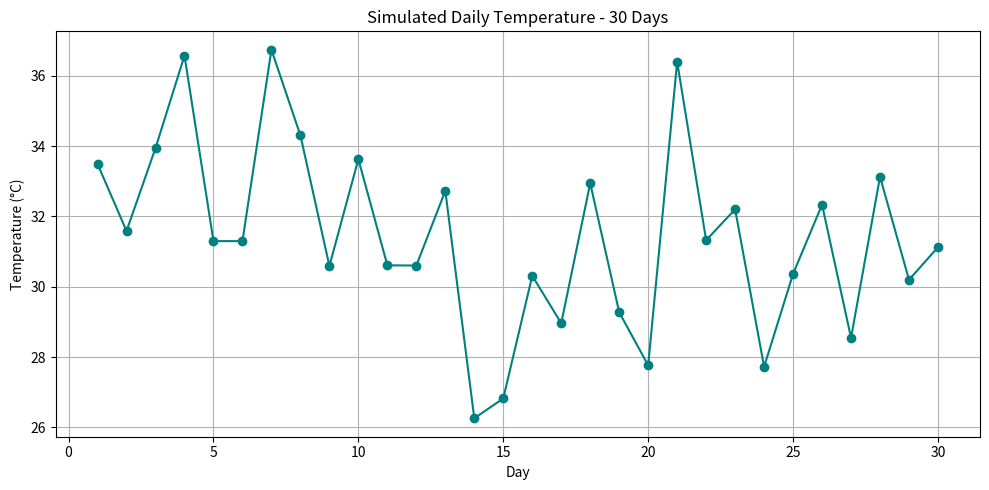

This chart was generated by the following Python code:

import numpy as np
import matplotlib.pyplot as plt

# Simulate 30 days of temperature data using NumPy (in °C)
np.random.seed(42)  # for consistent results
days = np.arange(1, 31)
temperatures = np.random.normal(loc=32, scale=3, size=30)  # avg 32°C ± 3°C

# Plotting the data
plt.figure(figsize=(10, 5))
plt.plot(days, temperatures, marker='o', linestyle='-', color='teal')
plt.title('Simulated Daily Temperature - 30 Days')
plt.xlabel('Day')
plt.ylabel('Temperature (°C)')
plt.grid(True)
plt.tight_layout()

# Save the image
plt.savefig('numpy_temperature_plot.png')
plt.show()
